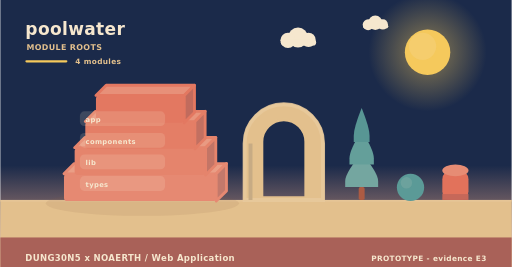
t = 0.00 s
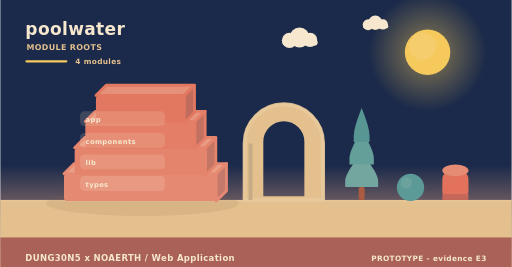
t = 2.00 s
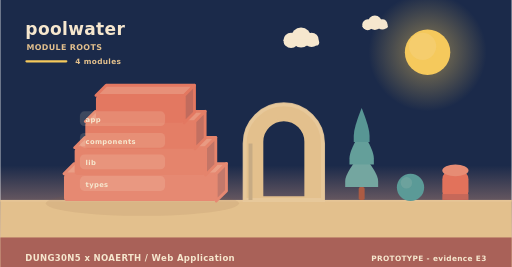
t = 4.00 s
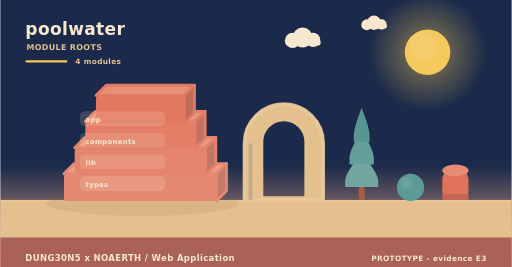
t = 6.00 s
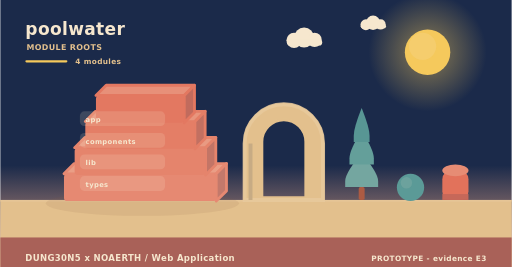
t = 8.00 s
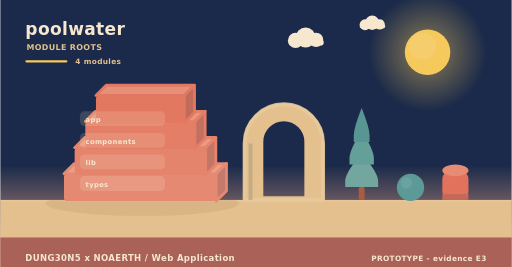
t = 10.00 s

The animated SVG that drew these frames (rendered in a browser with its animation timeline set to each time). Animation: 6 SMIL elements (animateTransform=6); frames cover the first 10.00 s, repeats indefinitely.

<svg xmlns="http://www.w3.org/2000/svg" width="900" height="470" viewBox="0 0 900 470" role="img" aria-label="poolwater - how it is built"><linearGradient id="skya" x1="0" y1="0" x2="0" y2="1"><stop offset="0" stop-color="#1b2a4a"/><stop offset="0.62" stop-color="#1b2a4a"/><stop offset="1" stop-color="#f3ad8a"/></linearGradient><rect width="900" height="470" fill="url(#skya)"/><radialGradient id="suna"><stop offset="0.35" stop-color="#f5c95c" stop-opacity="0.34"/><stop offset="1" stop-color="#f5c95c" stop-opacity="0"/></radialGradient><circle cx="752" cy="92" r="104" fill="url(#suna)"/><circle cx="752" cy="92" r="40" fill="#f5c95c"/><circle cx="743.2" cy="81.6" r="24" fill="#f5d27e" opacity="0.5"/><g><circle cx="524" cy="66" r="17.64" fill="#f6e7ce"/><circle cx="506.36" cy="71.04" r="13.44" fill="#f6e7ce"/><circle cx="542.48" cy="70.2" r="12.6" fill="#f6e7ce"/><rect x="493.76" y="69.36" width="62.16" height="10.92" rx="5.46" fill="#f6e7ce"/><animateTransform attributeName="transform" type="translate" values="0 0;24 0;0 0" dur="36s" begin="0s" repeatCount="indefinite"/></g><g><circle cx="660" cy="40" r="12.6" fill="#f6e7ce"/><circle cx="647.4" cy="43.6" r="9.6" fill="#f6e7ce"/><circle cx="673.2" cy="43" r="9" fill="#f6e7ce"/><rect x="638.4" y="42.4" width="44.4" height="7.8" rx="3.9" fill="#f6e7ce"/><animateTransform attributeName="transform" type="translate" values="0 0;-18 0;0 0" dur="46s" begin="3s" repeatCount="indefinite"/></g><rect x="0" y="352" width="900" height="118" fill="#e3c08d"/><rect x="0" y="352" width="900" height="3" fill="#e6c596"/><text x="44" y="62" font-family="Verdana,DejaVu Sans,sans-serif" font-size="30" font-weight="700" letter-spacing="0.6" fill="#f6e7ce" text-anchor="start">poolwater</text><text x="46" y="88" font-family="Verdana,DejaVu Sans,sans-serif" font-size="14" font-weight="700" letter-spacing="0.6" fill="#e3c08d" text-anchor="start">MODULE ROOTS</text><rect x="44" y="106" width="74" height="4" rx="2" fill="#f5c95c"/><text x="132" y="112" font-family="Verdana,DejaVu Sans,sans-serif" font-size="13" font-weight="700" letter-spacing="0.6" fill="#e3c08d" text-anchor="start">4 modules</text><ellipse cx="250" cy="358" rx="170" ry="22" fill="rgba(138,90,68,0.11)"/><path d="M112,306 L380,306 L398,288 L130,288 Z" fill="#ea9e86" stroke="#e68972" stroke-width="5" stroke-linejoin="round"/><path d="M380,306 L398,288 L398,336 L380,354 Z" fill="#c3796b" stroke="#e68972" stroke-width="5" stroke-linejoin="round"/><rect x="112" y="306" width="268" height="48" rx="6" fill="#e68972"/><path d="M130.76,260 L361.24,260 L379.24,242 L148.76,242 Z" fill="#e99a82" stroke="#e5846c" stroke-width="5" stroke-linejoin="round"/><path d="M361.24,260 L379.24,242 L379.24,290 L361.24,308 Z" fill="#c37566" stroke="#e5846c" stroke-width="5" stroke-linejoin="round"/><rect x="130.76" y="260" width="230.48" height="48" rx="6" fill="#e5846c"/><path d="M149.52,214 L342.48,214 L360.48,196 L167.52,196 Z" fill="#e8957d" stroke="#e47e66" stroke-width="5" stroke-linejoin="round"/><path d="M342.48,214 L360.48,196 L360.48,244 L342.48,262 Z" fill="#c27061" stroke="#e47e66" stroke-width="5" stroke-linejoin="round"/><rect x="149.52" y="214" width="192.96" height="48" rx="6" fill="#e47e66"/><path d="M168.28,168 L323.72,168 L341.72,150 L186.28,150 Z" fill="#e79079" stroke="#e37861" stroke-width="5" stroke-linejoin="round"/><path d="M323.72,168 L341.72,150 L341.72,198 L323.72,216 Z" fill="#c16b5d" stroke="#e37861" stroke-width="5" stroke-linejoin="round"/><rect x="168.28" y="168" width="155.44" height="48" rx="6" fill="#e37861"/><rect x="140" y="196" width="150" height="26" rx="8" fill="rgba(246,231,206,0.16)" opacity="0.94"/><g><text x="150" y="215" font-family="Verdana,DejaVu Sans,sans-serif" font-size="12" font-weight="700" letter-spacing="0.6" fill="#f6e7ce" text-anchor="start">app</text><animateTransform attributeName="transform" type="translate" values="0 10;0 0" dur="0.7s" begin="0.3s" fill="freeze"/></g><rect x="140" y="234" width="150" height="26" rx="8" fill="rgba(246,231,206,0.16)" opacity="0.94"/><g><text x="150" y="253" font-family="Verdana,DejaVu Sans,sans-serif" font-size="12" font-weight="700" letter-spacing="0.6" fill="#f6e7ce" text-anchor="start">components</text><animateTransform attributeName="transform" type="translate" values="0 10;0 0" dur="0.7s" begin="0.5s" fill="freeze"/></g><rect x="140" y="272" width="150" height="26" rx="8" fill="rgba(246,231,206,0.16)" opacity="0.94"/><g><text x="150" y="291" font-family="Verdana,DejaVu Sans,sans-serif" font-size="12" font-weight="700" letter-spacing="0.6" fill="#f6e7ce" text-anchor="start">lib</text><animateTransform attributeName="transform" type="translate" values="0 10;0 0" dur="0.7s" begin="0.7s" fill="freeze"/></g><rect x="140" y="310" width="150" height="26" rx="8" fill="rgba(246,231,206,0.16)" opacity="0.94"/><g><text x="150" y="329" font-family="Verdana,DejaVu Sans,sans-serif" font-size="12" font-weight="700" letter-spacing="0.6" fill="#f6e7ce" text-anchor="start">types</text><animateTransform attributeName="transform" type="translate" values="0 10;0 0" dur="0.7s" begin="0.9s" fill="freeze"/></g><path d="M430,352 L430,252.64 A69,69 0 0 1 568,252.64 L568,352 Z M460.36,348 L460.36,249.55 A38.64,38.64 0 0 1 537.64,249.55 L537.64,348 Z" fill="#e3c08d" fill-rule="evenodd" stroke="#e3c08d" stroke-width="5" stroke-linejoin="round"/><path d="M430,352 L430,252.64 A69,69 0 0 1 568,252.64 L568,352 Z" fill="none" stroke="#e8c99d" stroke-width="7" stroke-linecap="round" opacity="0.85"/><rect x="436.9" y="252.64" width="6.9" height="99.36" fill="#c7ab84"/><rect x="630.78" y="329.28" width="10.44" height="22.72" rx="2.9" fill="#ac5b43"/><path d="M636,269.64 Q607,304.23 607,318.54 Q607,329.28 607,329.28 L665,329.28 Q665,329.28 665,318.54 Q665,304.23 636,269.64 Z" fill="#74a6a0"/><path d="M636,229.88 Q614.54,264.47 614.54,278.78 Q614.54,289.52 614.54,289.52 L657.46,289.52 Q657.46,289.52 657.46,278.78 Q657.46,264.47 636,229.88 Z" fill="#649f9a"/><path d="M636,190.12 Q622.08,224.71 622.08,239.02 Q622.08,249.76 622.08,249.76 L649.92,249.76 Q649.92,249.76 649.92,239.02 Q649.92,224.71 636,190.12 Z" fill="#589694"/><circle cx="722" cy="330" r="24" fill="#5b9a97"/><circle cx="714.8" cy="321.84" r="10.08" fill="#7aa9a2" opacity="0.55"/><rect x="778" y="300" width="46" height="52" rx="15.33" fill="#e2725b"/><ellipse cx="801" cy="300" rx="23" ry="10.4" fill="#e68c74"/><rect x="778" y="341.6" width="46" height="10.4" fill="#c66859"/><rect x="0" y="418" width="900" height="52" rx="0" fill="#a65c56" opacity="0.94"/><text x="44" y="460" font-family="Verdana,DejaVu Sans,sans-serif" font-size="15" font-weight="700" letter-spacing="0.6" fill="#f6e7ce" text-anchor="start">DUNG30N5 x NOAERTH  /  Web Application</text><text x="856" y="460" font-family="Verdana,DejaVu Sans,sans-serif" font-size="13" font-weight="700" letter-spacing="0.6" fill="#f6e7ce" text-anchor="end">PROTOTYPE  -  evidence E3</text></svg>
